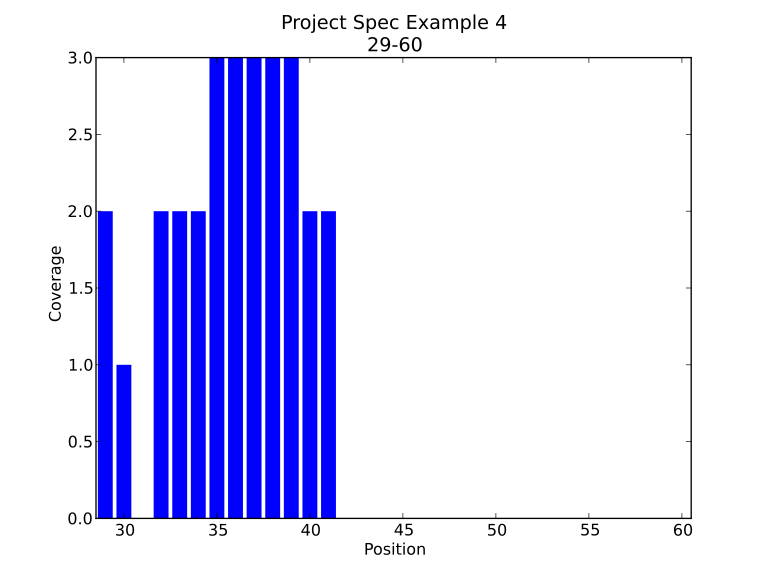

Data behind this chart, as committed beside it:
read_start, read_end
18, 22
23, 26
32, 41
26, 30
19, 25
32, 41
24, 27
26, 29
35, 39
